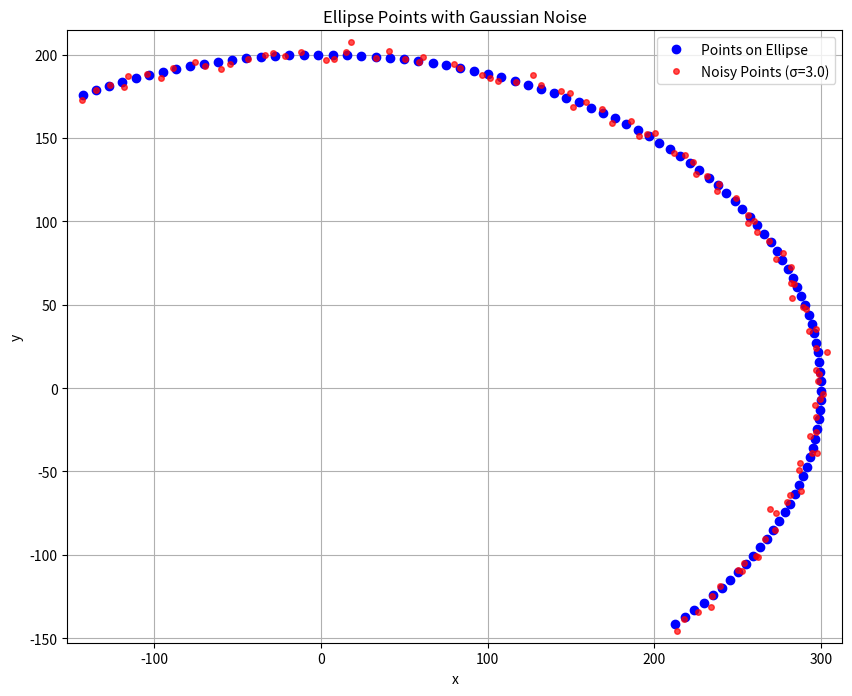

This chart was generated by the following Python code:
import numpy as np
import matplotlib.pyplot as plt

# 点の数
N = 100

# θ_i の計算
theta = -np.pi / 4 + (11 * np.pi) / (12 * N) * np.arange(N)

# 楕円上の点列 (x_i, y_i)
x = 300 * np.cos(theta)
y = 200 * np.sin(theta)

# 正規分布に従う誤差を生成
np.random.seed(42)  # 再現性のために固定シード
mu = 0      # 平均
sigma = 3.0 # 標準偏差

# x座標とy座標に独立に誤差を加える
x_noise = np.random.normal(mu, sigma, N)
y_noise = np.random.normal(mu, sigma, N)

# 誤差を加えた点列
x_noisy = x + x_noise
y_noisy = y + y_noise

# 描画
plt.figure(figsize=(10, 10))

# 元の点列（課題2の結果）
plt.plot(x, y, 'bo', label='Points on Ellipse')

# 誤差を加えた点列
plt.plot(x_noisy, y_noisy, 'ro', markersize=4, alpha=0.7, label='Noisy Points (σ=3.0)')

plt.gca().set_aspect('equal')  # アスペクト比を1:1に設定
plt.grid(True)
plt.title("Ellipse Points with Gaussian Noise")
plt.xlabel("x")
plt.ylabel("y")
plt.legend()

# 軸の範囲を調整
all_x = np.concatenate([x, x_noisy])
all_y = np.concatenate([y, y_noisy])
x_margin = (all_x.max() - all_x.min()) * 0.02
y_margin = (all_y.max() - all_y.min()) * 0.02
plt.xlim(all_x.min() - x_margin, all_x.max() + x_margin)
plt.ylim(all_y.min() - y_margin, all_y.max() + y_margin)

# 図を保存
plt.savefig(f'ellipse_points_with_noise_N{N}.png', dpi=300, bbox_inches='tight')
plt.show()

# 結果の確認
print(f"生成された点の数: {N}")
print(f"誤差の統計情報:")
print(f"  x方向誤差 - 平均: {x_noise.mean():.3f}, 標準偏差: {x_noise.std():.3f}")
print(f"  y方向誤差 - 平均: {y_noise.mean():.3f}, 標準偏差: {y_noise.std():.3f}")
print(f"誤差を加えた後の座標範囲:")
print(f"  x座標: {x_noisy.min():.2f} ～ {x_noisy.max():.2f}")
print(f"  y座標: {y_noisy.min():.2f} ～ {y_noisy.max():.2f}")